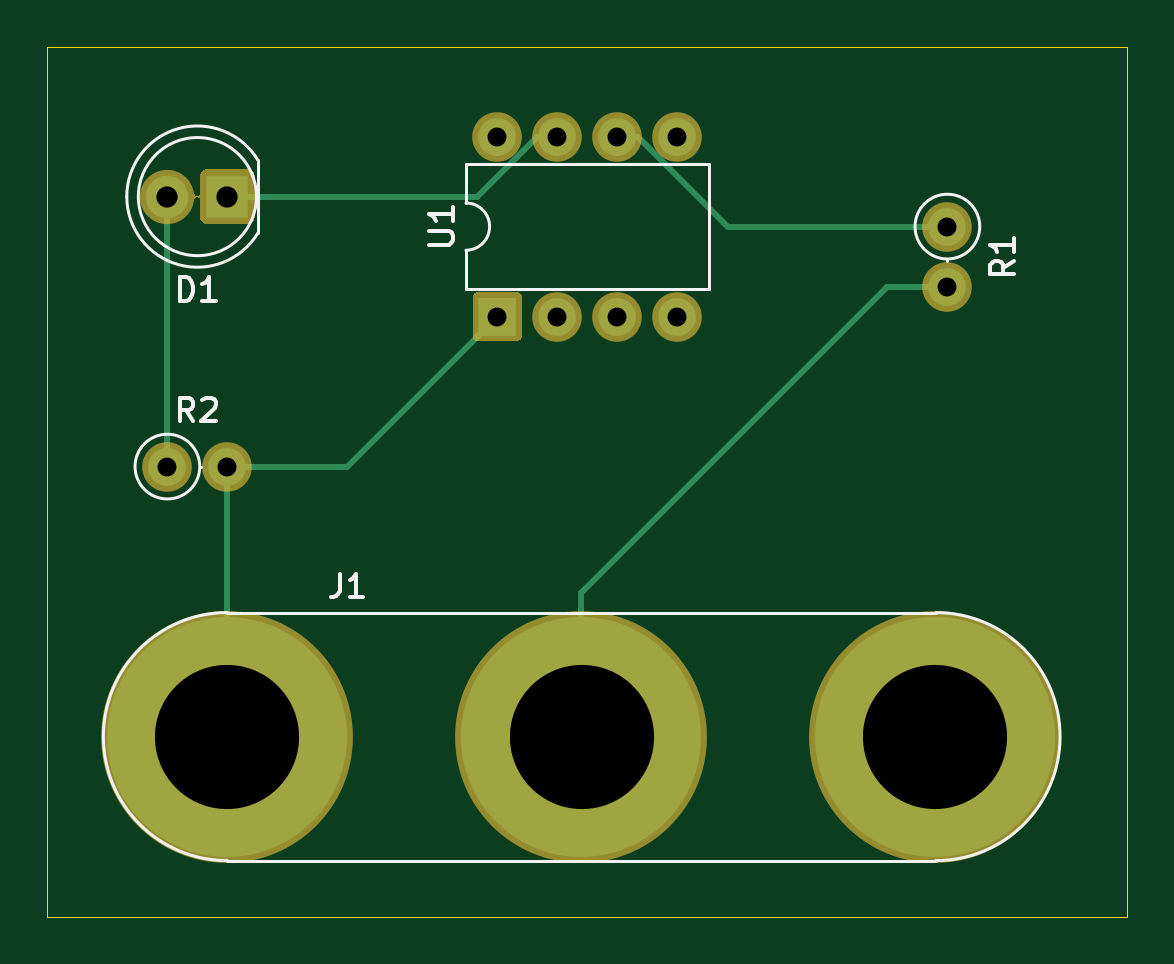
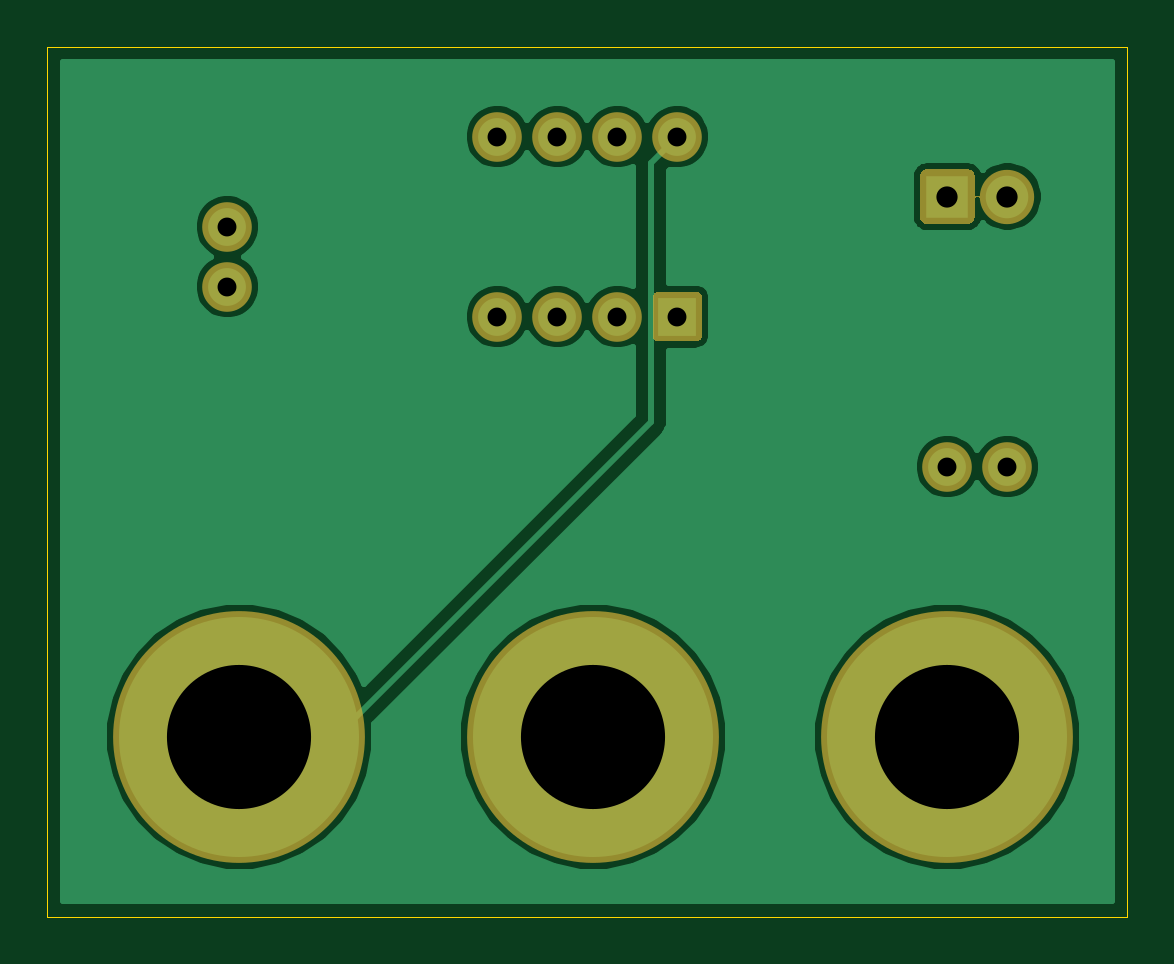
Circuit board: 11 layer files. Board 45.7 x 36.8 mm.
- bottom_copper: tutorial1-B_Cu.gbr (27089 bytes)
- bottom_mask: tutorial1-B_Mask.gbr (3083 bytes)
- paste: tutorial1-B_Paste.gbr (477 bytes)
- bottom_silk: tutorial1-B_SilkS.gbr (478 bytes)
- outline: tutorial1-Edge_Cuts.gbr (822 bytes)
- top_copper: tutorial1-F_Cu.gbr (2782 bytes)
- top_mask: tutorial1-F_Mask.gbr (3083 bytes)
- paste: tutorial1-F_Paste.gbr (477 bytes)
- top_silk: tutorial1-F_SilkS.gbr (4271 bytes)
- drill: tutorial1-NPTH.drl (284 bytes)
- drill: tutorial1-PTH.drl (530 bytes)

=== bottom_copper: tutorial1-B_Cu.gbr (27089 bytes, source omitted) ===
=== bottom_mask: tutorial1-B_Mask.gbr ===
%TF.GenerationSoftware,KiCad,Pcbnew,(5.1.10)-1*%
%TF.CreationDate,2022-06-23T22:49:29+01:00*%
%TF.ProjectId,tutorial1,7475746f-7269-4616-9c31-2e6b69636164,rev?*%
%TF.SameCoordinates,Original*%
%TF.FileFunction,Soldermask,Bot*%
%TF.FilePolarity,Negative*%
%FSLAX46Y46*%
G04 Gerber Fmt 4.6, Leading zero omitted, Abs format (unit mm)*
G04 Created by KiCad (PCBNEW (5.1.10)-1) date 2022-06-23 22:49:29*
%MOMM*%
%LPD*%
G01*
G04 APERTURE LIST*
%ADD10O,2.100000X2.100000*%
%ADD11C,2.100000*%
%ADD12C,10.660000*%
%ADD13C,2.300000*%
%ADD14C,0.100000*%
G04 APERTURE END LIST*
D10*
%TO.C,U1*%
X725170000Y175260000D03*
X732790000Y167640000D03*
X727710000Y175260000D03*
X730250000Y167640000D03*
X730250000Y175260000D03*
X727710000Y167640000D03*
X732790000Y175260000D03*
G36*
G01*
X725970000Y166590000D02*
X724370000Y166590000D01*
G75*
G02*
X724120000Y166840000I0J250000D01*
G01*
X724120000Y168440000D01*
G75*
G02*
X724370000Y168690000I250000J0D01*
G01*
X725970000Y168690000D01*
G75*
G02*
X726220000Y168440000I0J-250000D01*
G01*
X726220000Y166840000D01*
G75*
G02*
X725970000Y166590000I-250000J0D01*
G01*
G37*
%TD*%
%TO.C,R2*%
X713740000Y161290000D03*
D11*
X711200000Y161290000D03*
%TD*%
D10*
%TO.C,R1*%
X744220000Y168910000D03*
D11*
X744220000Y171450000D03*
%TD*%
D12*
%TO.C,J1*%
X728730000Y149860000D03*
X743710000Y149860000D03*
X713740000Y149860000D03*
%TD*%
D13*
%TO.C,D1*%
X711200000Y172720000D03*
G36*
G01*
X714890000Y173620000D02*
X714890000Y171820000D01*
G75*
G02*
X714640000Y171570000I-250000J0D01*
G01*
X712840000Y171570000D01*
G75*
G02*
X712590000Y171820000I0J250000D01*
G01*
X712590000Y173620000D01*
G75*
G02*
X712840000Y173870000I250000J0D01*
G01*
X714640000Y173870000D01*
G75*
G02*
X714890000Y173620000I0J-250000D01*
G01*
G37*
%TD*%
D14*
G36*
X712591165Y172865998D02*
G01*
X712592000Y172864372D01*
X712592000Y172575628D01*
X712591000Y172573896D01*
X712589000Y172573896D01*
X712588010Y172575432D01*
X712585628Y172599619D01*
X712578628Y172622694D01*
X712567263Y172643958D01*
X712551968Y172662595D01*
X712533331Y172677890D01*
X712512067Y172689255D01*
X712488992Y172696255D01*
X712465001Y172698618D01*
X712441010Y172696255D01*
X712417935Y172689255D01*
X712396671Y172677890D01*
X712378034Y172662595D01*
X712362739Y172643958D01*
X712351374Y172622694D01*
X712346098Y172605300D01*
X712344638Y172603933D01*
X712342724Y172604514D01*
X712342222Y172606271D01*
X712342462Y172607479D01*
X712342462Y172832521D01*
X712342222Y172833729D01*
X712342866Y172835623D01*
X712344827Y172836013D01*
X712346098Y172834700D01*
X712351374Y172817306D01*
X712362739Y172796042D01*
X712378034Y172777405D01*
X712396671Y172762110D01*
X712417935Y172750745D01*
X712441010Y172743745D01*
X712465001Y172741382D01*
X712488992Y172743745D01*
X712512067Y172750745D01*
X712533331Y172762110D01*
X712551968Y172777405D01*
X712567263Y172796042D01*
X712578628Y172817306D01*
X712585628Y172840381D01*
X712588010Y172864568D01*
X712589175Y172866194D01*
X712591165Y172865998D01*
G37*
M02*

=== paste: tutorial1-B_Paste.gbr ===
%TF.GenerationSoftware,KiCad,Pcbnew,(5.1.10)-1*%
%TF.CreationDate,2022-06-23T22:49:29+01:00*%
%TF.ProjectId,tutorial1,7475746f-7269-4616-9c31-2e6b69636164,rev?*%
%TF.SameCoordinates,Original*%
%TF.FileFunction,Paste,Bot*%
%TF.FilePolarity,Positive*%
%FSLAX46Y46*%
G04 Gerber Fmt 4.6, Leading zero omitted, Abs format (unit mm)*
G04 Created by KiCad (PCBNEW (5.1.10)-1) date 2022-06-23 22:49:29*
%MOMM*%
%LPD*%
G01*
G04 APERTURE LIST*
G04 APERTURE END LIST*
M02*

=== bottom_silk: tutorial1-B_SilkS.gbr ===
%TF.GenerationSoftware,KiCad,Pcbnew,(5.1.10)-1*%
%TF.CreationDate,2022-06-23T22:49:29+01:00*%
%TF.ProjectId,tutorial1,7475746f-7269-4616-9c31-2e6b69636164,rev?*%
%TF.SameCoordinates,Original*%
%TF.FileFunction,Legend,Bot*%
%TF.FilePolarity,Positive*%
%FSLAX46Y46*%
G04 Gerber Fmt 4.6, Leading zero omitted, Abs format (unit mm)*
G04 Created by KiCad (PCBNEW (5.1.10)-1) date 2022-06-23 22:49:29*
%MOMM*%
%LPD*%
G01*
G04 APERTURE LIST*
G04 APERTURE END LIST*
M02*

=== outline: tutorial1-Edge_Cuts.gbr ===
%TF.GenerationSoftware,KiCad,Pcbnew,(5.1.10)-1*%
%TF.CreationDate,2022-06-23T22:49:29+01:00*%
%TF.ProjectId,tutorial1,7475746f-7269-4616-9c31-2e6b69636164,rev?*%
%TF.SameCoordinates,Original*%
%TF.FileFunction,Profile,NP*%
%FSLAX46Y46*%
G04 Gerber Fmt 4.6, Leading zero omitted, Abs format (unit mm)*
G04 Created by KiCad (PCBNEW (5.1.10)-1) date 2022-06-23 22:49:29*
%MOMM*%
%LPD*%
G01*
G04 APERTURE LIST*
%TA.AperFunction,Profile*%
%ADD10C,0.050000*%
%TD*%
G04 APERTURE END LIST*
D10*
X707390000Y179070000D02*
X706120000Y179070000D01*
X707390000Y142240000D02*
X706120000Y142240000D01*
X706120000Y142240000D02*
X706120000Y179070000D01*
X751840000Y142240000D02*
X707390000Y142240000D01*
X751840000Y179070000D02*
X751840000Y142240000D01*
X707390000Y179070000D02*
X751840000Y179070000D01*
M02*

=== top_copper: tutorial1-F_Cu.gbr ===
%TF.GenerationSoftware,KiCad,Pcbnew,(5.1.10)-1*%
%TF.CreationDate,2022-06-23T22:49:28+01:00*%
%TF.ProjectId,tutorial1,7475746f-7269-4616-9c31-2e6b69636164,rev?*%
%TF.SameCoordinates,Original*%
%TF.FileFunction,Copper,L1,Top*%
%TF.FilePolarity,Positive*%
%FSLAX46Y46*%
G04 Gerber Fmt 4.6, Leading zero omitted, Abs format (unit mm)*
G04 Created by KiCad (PCBNEW (5.1.10)-1) date 2022-06-23 22:49:28*
%MOMM*%
%LPD*%
G01*
G04 APERTURE LIST*
%TA.AperFunction,ComponentPad*%
%ADD10O,1.600000X1.600000*%
%TD*%
%TA.AperFunction,ComponentPad*%
%ADD11R,1.600000X1.600000*%
%TD*%
%TA.AperFunction,ComponentPad*%
%ADD12C,1.600000*%
%TD*%
%TA.AperFunction,ComponentPad*%
%ADD13C,10.160000*%
%TD*%
%TA.AperFunction,ComponentPad*%
%ADD14C,1.800000*%
%TD*%
%TA.AperFunction,ComponentPad*%
%ADD15R,1.800000X1.800000*%
%TD*%
%TA.AperFunction,Conductor*%
%ADD16C,0.250000*%
%TD*%
G04 APERTURE END LIST*
D10*
%TO.P,U1,8*%
%TO.N,GND*%
X725170000Y175260000D03*
%TO.P,U1,4*%
%TO.N,Net-(U1-Pad4)*%
X732790000Y167640000D03*
%TO.P,U1,7*%
%TO.N,/uCtoLED*%
X727710000Y175260000D03*
%TO.P,U1,3*%
%TO.N,Net-(U1-Pad3)*%
X730250000Y167640000D03*
%TO.P,U1,6*%
%TO.N,/INPUT*%
X730250000Y175260000D03*
%TO.P,U1,2*%
%TO.N,Net-(U1-Pad2)*%
X727710000Y167640000D03*
%TO.P,U1,5*%
%TO.N,Net-(U1-Pad5)*%
X732790000Y175260000D03*
D11*
%TO.P,U1,1*%
%TO.N,VCC*%
X725170000Y167640000D03*
%TD*%
D10*
%TO.P,R2,2*%
%TO.N,VCC*%
X713740000Y161290000D03*
D12*
%TO.P,R2,1*%
%TO.N,Net-(D1-Pad2)*%
X711200000Y161290000D03*
%TD*%
D10*
%TO.P,R1,2*%
%TO.N,/INPUTtoR*%
X744220000Y168910000D03*
D12*
%TO.P,R1,1*%
%TO.N,/INPUT*%
X744220000Y171450000D03*
%TD*%
D13*
%TO.P,J1,2*%
%TO.N,/INPUTtoR*%
X728730000Y149860000D03*
%TO.P,J1,3*%
%TO.N,GND*%
X743710000Y149860000D03*
%TO.P,J1,1*%
%TO.N,VCC*%
X713740000Y149860000D03*
%TD*%
D14*
%TO.P,D1,2*%
%TO.N,Net-(D1-Pad2)*%
X711200000Y172720000D03*
D15*
%TO.P,D1,1*%
%TO.N,/uCtoLED*%
X713740000Y172720000D03*
%TD*%
D16*
%TO.N,Net-(D1-Pad2)*%
X711200000Y161290000D02*
X711200000Y172720000D01*
%TO.N,/uCtoLED*%
X726835002Y175260000D02*
X727710000Y175260000D01*
X724295002Y172720000D02*
X726835002Y175260000D01*
X713740000Y172720000D02*
X724295002Y172720000D01*
%TO.N,/INPUTtoR*%
X741680000Y168910000D02*
X744220000Y168910000D01*
X728730000Y155960000D02*
X741680000Y168910000D01*
X728730000Y149860000D02*
X728730000Y155960000D01*
%TO.N,VCC*%
X713740000Y149860000D02*
X713740000Y161290000D01*
X718820000Y161290000D02*
X725170000Y167640000D01*
X713740000Y161290000D02*
X718820000Y161290000D01*
%TO.N,/INPUT*%
X731124998Y175260000D02*
X730250000Y175260000D01*
X734934998Y171450000D02*
X731124998Y175260000D01*
X744220000Y171450000D02*
X734934998Y171450000D01*
%TD*%
M02*

=== top_mask: tutorial1-F_Mask.gbr ===
%TF.GenerationSoftware,KiCad,Pcbnew,(5.1.10)-1*%
%TF.CreationDate,2022-06-23T22:49:29+01:00*%
%TF.ProjectId,tutorial1,7475746f-7269-4616-9c31-2e6b69636164,rev?*%
%TF.SameCoordinates,Original*%
%TF.FileFunction,Soldermask,Top*%
%TF.FilePolarity,Negative*%
%FSLAX46Y46*%
G04 Gerber Fmt 4.6, Leading zero omitted, Abs format (unit mm)*
G04 Created by KiCad (PCBNEW (5.1.10)-1) date 2022-06-23 22:49:29*
%MOMM*%
%LPD*%
G01*
G04 APERTURE LIST*
%ADD10O,2.100000X2.100000*%
%ADD11C,2.100000*%
%ADD12C,10.660000*%
%ADD13C,2.300000*%
%ADD14C,0.100000*%
G04 APERTURE END LIST*
D10*
%TO.C,U1*%
X725170000Y175260000D03*
X732790000Y167640000D03*
X727710000Y175260000D03*
X730250000Y167640000D03*
X730250000Y175260000D03*
X727710000Y167640000D03*
X732790000Y175260000D03*
G36*
G01*
X725970000Y166590000D02*
X724370000Y166590000D01*
G75*
G02*
X724120000Y166840000I0J250000D01*
G01*
X724120000Y168440000D01*
G75*
G02*
X724370000Y168690000I250000J0D01*
G01*
X725970000Y168690000D01*
G75*
G02*
X726220000Y168440000I0J-250000D01*
G01*
X726220000Y166840000D01*
G75*
G02*
X725970000Y166590000I-250000J0D01*
G01*
G37*
%TD*%
%TO.C,R2*%
X713740000Y161290000D03*
D11*
X711200000Y161290000D03*
%TD*%
D10*
%TO.C,R1*%
X744220000Y168910000D03*
D11*
X744220000Y171450000D03*
%TD*%
D12*
%TO.C,J1*%
X728730000Y149860000D03*
X743710000Y149860000D03*
X713740000Y149860000D03*
%TD*%
D13*
%TO.C,D1*%
X711200000Y172720000D03*
G36*
G01*
X714890000Y173620000D02*
X714890000Y171820000D01*
G75*
G02*
X714640000Y171570000I-250000J0D01*
G01*
X712840000Y171570000D01*
G75*
G02*
X712590000Y171820000I0J250000D01*
G01*
X712590000Y173620000D01*
G75*
G02*
X712840000Y173870000I250000J0D01*
G01*
X714640000Y173870000D01*
G75*
G02*
X714890000Y173620000I0J-250000D01*
G01*
G37*
%TD*%
D14*
G36*
X712591165Y172865998D02*
G01*
X712592000Y172864372D01*
X712592000Y172575628D01*
X712591000Y172573896D01*
X712589000Y172573896D01*
X712588010Y172575432D01*
X712585628Y172599619D01*
X712578628Y172622694D01*
X712567263Y172643958D01*
X712551968Y172662595D01*
X712533331Y172677890D01*
X712512067Y172689255D01*
X712488992Y172696255D01*
X712465001Y172698618D01*
X712441010Y172696255D01*
X712417935Y172689255D01*
X712396671Y172677890D01*
X712378034Y172662595D01*
X712362739Y172643958D01*
X712351374Y172622694D01*
X712346098Y172605300D01*
X712344638Y172603933D01*
X712342724Y172604514D01*
X712342222Y172606271D01*
X712342462Y172607479D01*
X712342462Y172832521D01*
X712342222Y172833729D01*
X712342866Y172835623D01*
X712344827Y172836013D01*
X712346098Y172834700D01*
X712351374Y172817306D01*
X712362739Y172796042D01*
X712378034Y172777405D01*
X712396671Y172762110D01*
X712417935Y172750745D01*
X712441010Y172743745D01*
X712465001Y172741382D01*
X712488992Y172743745D01*
X712512067Y172750745D01*
X712533331Y172762110D01*
X712551968Y172777405D01*
X712567263Y172796042D01*
X712578628Y172817306D01*
X712585628Y172840381D01*
X712588010Y172864568D01*
X712589175Y172866194D01*
X712591165Y172865998D01*
G37*
M02*

=== paste: tutorial1-F_Paste.gbr ===
%TF.GenerationSoftware,KiCad,Pcbnew,(5.1.10)-1*%
%TF.CreationDate,2022-06-23T22:49:29+01:00*%
%TF.ProjectId,tutorial1,7475746f-7269-4616-9c31-2e6b69636164,rev?*%
%TF.SameCoordinates,Original*%
%TF.FileFunction,Paste,Top*%
%TF.FilePolarity,Positive*%
%FSLAX46Y46*%
G04 Gerber Fmt 4.6, Leading zero omitted, Abs format (unit mm)*
G04 Created by KiCad (PCBNEW (5.1.10)-1) date 2022-06-23 22:49:29*
%MOMM*%
%LPD*%
G01*
G04 APERTURE LIST*
G04 APERTURE END LIST*
M02*

=== top_silk: tutorial1-F_SilkS.gbr ===
%TF.GenerationSoftware,KiCad,Pcbnew,(5.1.10)-1*%
%TF.CreationDate,2022-06-23T22:49:29+01:00*%
%TF.ProjectId,tutorial1,7475746f-7269-4616-9c31-2e6b69636164,rev?*%
%TF.SameCoordinates,Original*%
%TF.FileFunction,Legend,Top*%
%TF.FilePolarity,Positive*%
%FSLAX46Y46*%
G04 Gerber Fmt 4.6, Leading zero omitted, Abs format (unit mm)*
G04 Created by KiCad (PCBNEW (5.1.10)-1) date 2022-06-23 22:49:29*
%MOMM*%
%LPD*%
G01*
G04 APERTURE LIST*
%ADD10C,0.120000*%
%ADD11C,0.150000*%
G04 APERTURE END LIST*
D10*
%TO.C,U1*%
X723840000Y174100000D02*
X723840000Y172450000D01*
X734120000Y174100000D02*
X723840000Y174100000D01*
X734120000Y168800000D02*
X734120000Y174100000D01*
X723840000Y168800000D02*
X734120000Y168800000D01*
X723840000Y170450000D02*
X723840000Y168800000D01*
X723840000Y172450000D02*
G75*
G02*
X723840000Y170450000I0J-1000000D01*
G01*
%TO.C,R2*%
X712570000Y161290000D02*
X712640000Y161290000D01*
X712570000Y161290000D02*
G75*
G03*
X712570000Y161290000I-1370000J0D01*
G01*
%TO.C,R1*%
X744220000Y170080000D02*
X744220000Y170010000D01*
X745590000Y171450000D02*
G75*
G03*
X745590000Y171450000I-1370000J0D01*
G01*
%TO.C,J1*%
X743740000Y155110000D02*
X713740000Y155110000D01*
X713740000Y144610000D02*
X743740000Y144610000D01*
X713740000Y155110000D02*
G75*
G03*
X713740000Y144610000I0J-5250000D01*
G01*
X743740000Y144610000D02*
G75*
G03*
X743740000Y155110000I0J5250000D01*
G01*
%TO.C,D1*%
X715030000Y171175000D02*
X715030000Y174265000D01*
X714970000Y172720000D02*
G75*
G03*
X714970000Y172720000I-2500000J0D01*
G01*
X709480000Y172719538D02*
G75*
G02*
X715030000Y174264830I2990000J462D01*
G01*
X709480000Y172720462D02*
G75*
G03*
X715030000Y171175170I2990000J-462D01*
G01*
%TO.C,U1*%
D11*
X722292380Y170688095D02*
X723101904Y170688095D01*
X723197142Y170735714D01*
X723244761Y170783333D01*
X723292380Y170878571D01*
X723292380Y171069047D01*
X723244761Y171164285D01*
X723197142Y171211904D01*
X723101904Y171259523D01*
X722292380Y171259523D01*
X723292380Y172259523D02*
X723292380Y171688095D01*
X723292380Y171973809D02*
X722292380Y171973809D01*
X722435238Y171878571D01*
X722530476Y171783333D01*
X722578095Y171688095D01*
%TO.C,R2*%
X712303333Y163207619D02*
X711970000Y163683809D01*
X711731904Y163207619D02*
X711731904Y164207619D01*
X712112857Y164207619D01*
X712208095Y164160000D01*
X712255714Y164112380D01*
X712303333Y164017142D01*
X712303333Y163874285D01*
X712255714Y163779047D01*
X712208095Y163731428D01*
X712112857Y163683809D01*
X711731904Y163683809D01*
X712684285Y164112380D02*
X712731904Y164160000D01*
X712827142Y164207619D01*
X713065238Y164207619D01*
X713160476Y164160000D01*
X713208095Y164112380D01*
X713255714Y164017142D01*
X713255714Y163921904D01*
X713208095Y163779047D01*
X712636666Y163207619D01*
X713255714Y163207619D01*
%TO.C,R1*%
X747042380Y170013333D02*
X746566190Y169680000D01*
X747042380Y169441904D02*
X746042380Y169441904D01*
X746042380Y169822857D01*
X746090000Y169918095D01*
X746137619Y169965714D01*
X746232857Y170013333D01*
X746375714Y170013333D01*
X746470952Y169965714D01*
X746518571Y169918095D01*
X746566190Y169822857D01*
X746566190Y169441904D01*
X747042380Y170965714D02*
X747042380Y170394285D01*
X747042380Y170680000D02*
X746042380Y170680000D01*
X746185238Y170584761D01*
X746280476Y170489523D01*
X746328095Y170394285D01*
%TO.C,J1*%
X718486666Y156757619D02*
X718486666Y156043333D01*
X718439047Y155900476D01*
X718343809Y155805238D01*
X718200952Y155757619D01*
X718105714Y155757619D01*
X719486666Y155757619D02*
X718915238Y155757619D01*
X719200952Y155757619D02*
X719200952Y156757619D01*
X719105714Y156614761D01*
X719010476Y156519523D01*
X718915238Y156471904D01*
%TO.C,D1*%
X711731904Y168307619D02*
X711731904Y169307619D01*
X711970000Y169307619D01*
X712112857Y169260000D01*
X712208095Y169164761D01*
X712255714Y169069523D01*
X712303333Y168879047D01*
X712303333Y168736190D01*
X712255714Y168545714D01*
X712208095Y168450476D01*
X712112857Y168355238D01*
X711970000Y168307619D01*
X711731904Y168307619D01*
X713255714Y168307619D02*
X712684285Y168307619D01*
X712970000Y168307619D02*
X712970000Y169307619D01*
X712874761Y169164761D01*
X712779523Y169069523D01*
X712684285Y169021904D01*
%TD*%
M02*

=== drill: tutorial1-NPTH.drl ===
M48
; DRILL file {KiCad (5.1.10)-1} date 06/23/22 22:50:39
; FORMAT={-:-/ absolute / inch / decimal}
; #@! TF.CreationDate,2022-06-23T22:50:39+01:00
; #@! TF.GenerationSoftware,Kicad,Pcbnew,(5.1.10)-1
; #@! TF.FileFunction,NonPlated,1,2,NPTH
FMAT,2
INCH
%
G90
G05
T0
M30

=== drill: tutorial1-PTH.drl ===
M48
; DRILL file {KiCad (5.1.10)-1} date 06/23/22 22:50:39
; FORMAT={-:-/ absolute / inch / decimal}
; #@! TF.CreationDate,2022-06-23T22:50:39+01:00
; #@! TF.GenerationSoftware,Kicad,Pcbnew,(5.1.10)-1
; #@! TF.FileFunction,Plated,1,2,PTH
FMAT,2
INCH
T1C0.0315
T2C0.0354
T3C0.2402
%
G90
G05
T1
X28.0Y6.35
X28.1Y6.35
X28.55Y6.9
X28.55Y6.6
X28.65Y6.9
X28.65Y6.6
X28.75Y6.9
X28.75Y6.6
X28.85Y6.9
X28.85Y6.6
X29.3Y6.75
X29.3Y6.65
T2
X28.0Y6.8
X28.1Y6.8
T3
X28.1Y5.9
X28.6902Y5.9
X29.2799Y5.9
T0
M30

